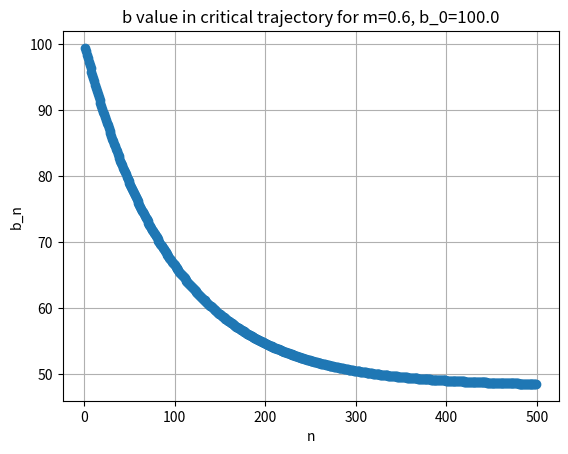

The matplotlib source for this figure:
import matplotlib.pyplot as plt


def get_b_n(n, m, b_0):
    numerator_1 = 3**n * b_0
    numerator_2 = sum([(3**(n-i) * 2**(i*(1+m)-1)) for i in range(1, n+1)]) # the range is actually 1 to n
    denominator = (2**(n*(1+m)))
    b_n = (numerator_1 + numerator_2) / denominator
    return b_n


if __name__ == "__main__":
    n = range(1, 500)
    m = 0.6
    b_0 = 100.0
    b_n_values = [get_b_n(i, m, b_0) for i in n]
    # plotting the values
    plt.plot(n, b_n_values, marker='o')
    plt.title(f'b value in critical trajectory for m={m}, b_0={b_0}')
    plt.xlabel('n')
    plt.ylabel('b_n')
    plt.grid()
    # save the plot
    plt.savefig('critical_depth_plot.png')
